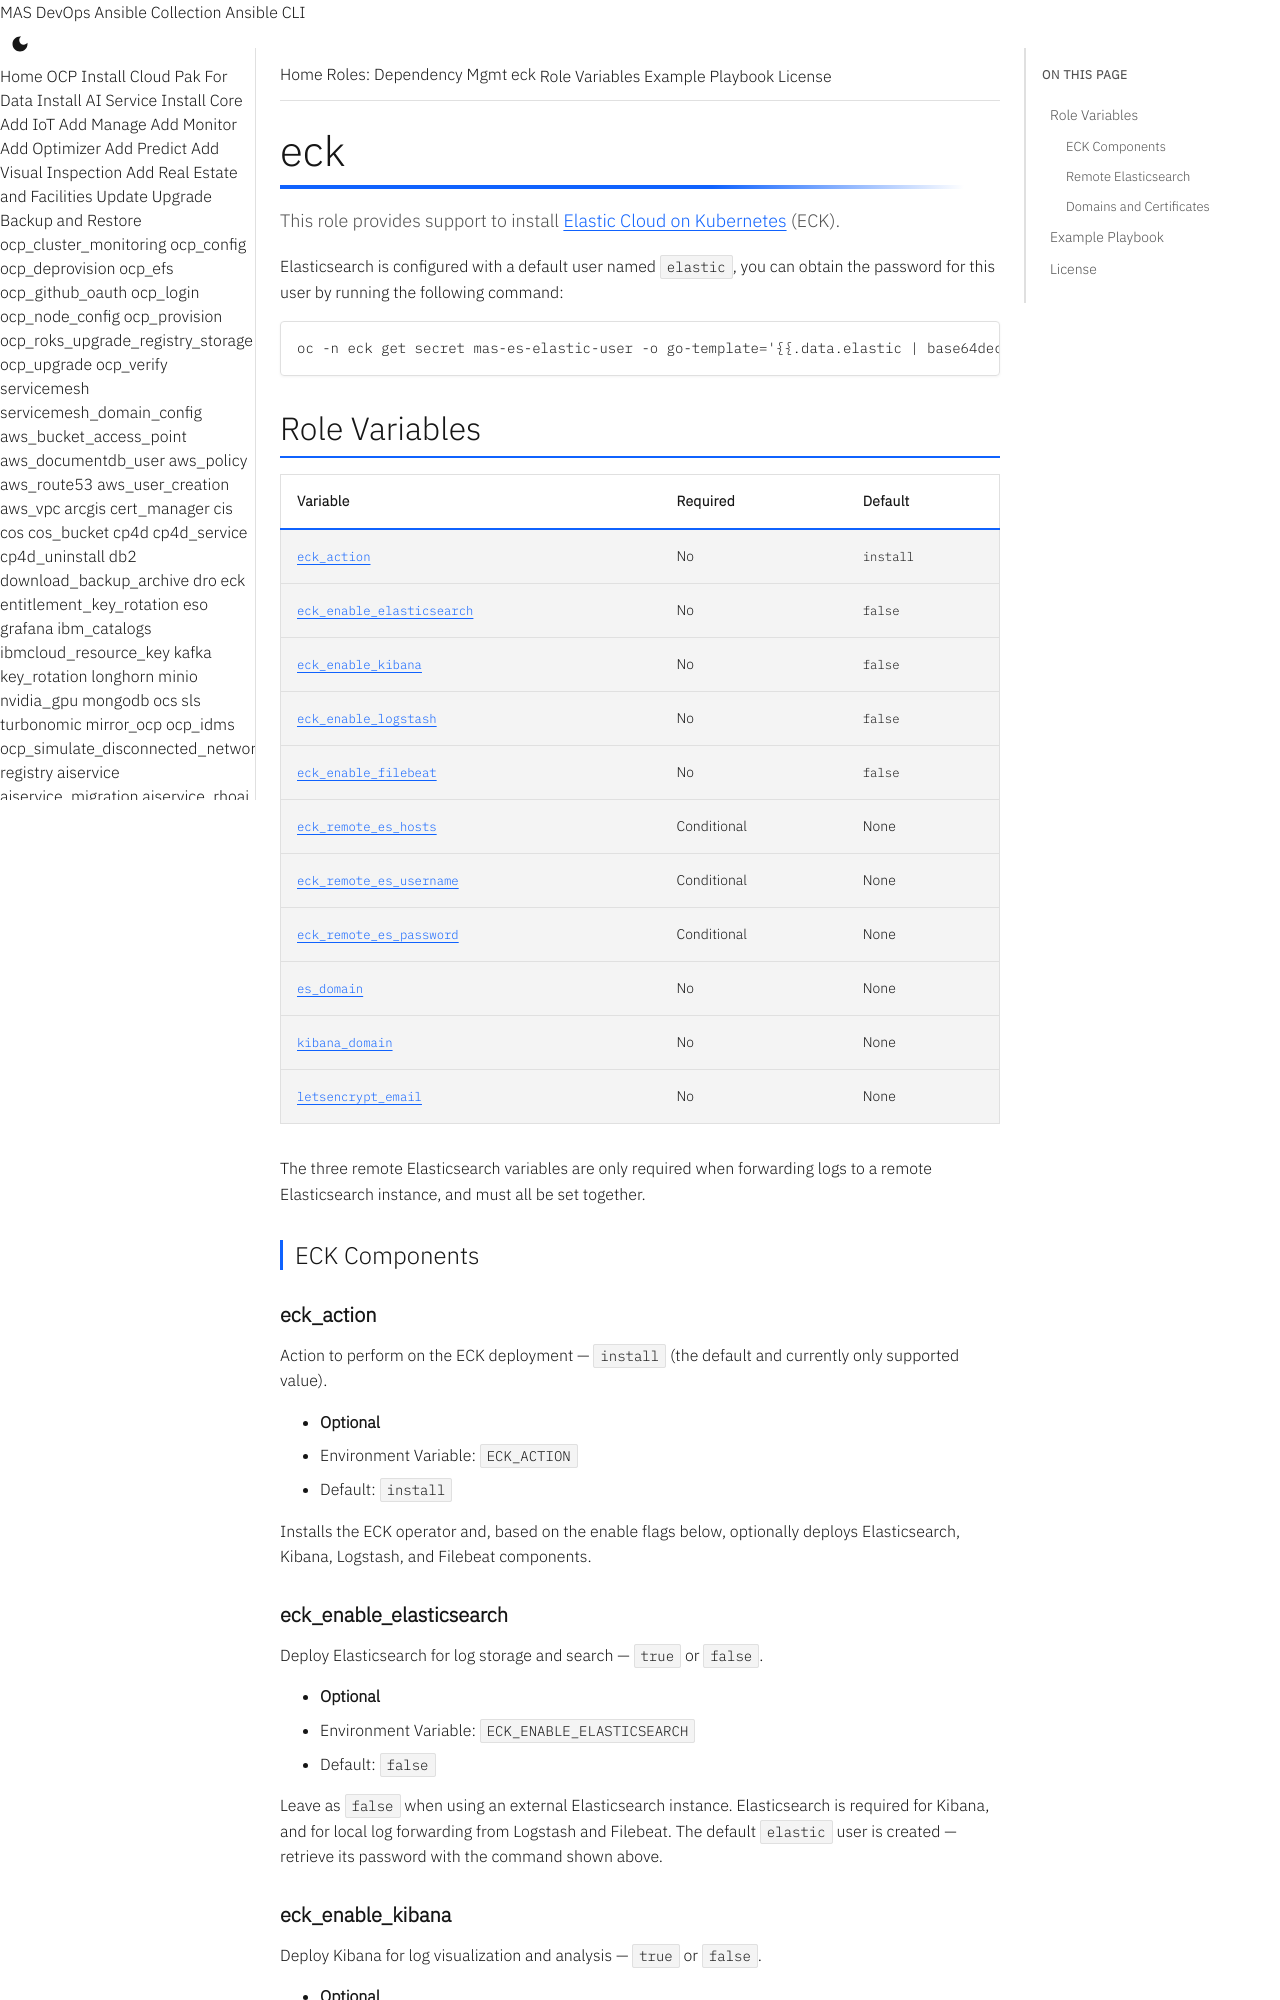

repository: ibm-mas/ansible-devops · page: roles/eck/index.html · generator: mkdocs

# eck

This role provides support to install [Elastic Cloud on Kubernetes](https://www.elastic.co/guide/en/cloud-on-k8s/master/index.html) (ECK).

Elasticsearch is configured with a default user named `elastic`, you can obtain the password for this user by running the following command:

```bash
oc -n eck get secret mas-es-elastic-user -o go-template='{{.data.elastic | base64decode}}'; echo
```

## Role Variables

| Variable | Required | Default |
|----------|----------|---------|
| [`eck_action`](#eck_action) | No | `install` |
| [`eck_enable_elasticsearch`](#eck_enable_elasticsearch) | No | `false` |
| [`eck_enable_kibana`](#eck_enable_kibana) | No | `false` |
| [`eck_enable_logstash`](#eck_enable_logstash) | No | `false` |
| [`eck_enable_filebeat`](#eck_enable_filebeat) | No | `false` |
| [`eck_remote_es_hosts`](#eck_remote_es_hosts) | Conditional | None |
| [`eck_remote_es_username`](#eck_remote_es_username) | Conditional | None |
| [`eck_remote_es_password`](#eck_remote_es_password) | Conditional | None |
| [`es_domain`](#es_domain) | No | None |
| [`kibana_domain`](#kibana_domain) | No | None |
| [`letsencrypt_email`](#letsencrypt_email) | No | None |

The three remote Elasticsearch variables are only required when forwarding logs to a remote Elasticsearch instance, and must all be set together.

### ECK Components

#### eck_action

Action to perform on the ECK deployment — `install` (the default and currently only supported value).

- **Optional**
- Environment Variable: `ECK_ACTION`
- Default: `install`

Installs the ECK operator and, based on the enable flags below, optionally deploys Elasticsearch, Kibana, Logstash, and Filebeat components.

#### eck_enable_elasticsearch

Deploy Elasticsearch for log storage and search — `true` or `false`.

- **Optional**
- Environment Variable: `ECK_ENABLE_ELASTICSEARCH`
- Default: `false`

Leave as `false` when using an external Elasticsearch instance. Elasticsearch is required for Kibana, and for local log forwarding from Logstash and Filebeat. The default `elastic` user is created — retrieve its password with the command shown above.
